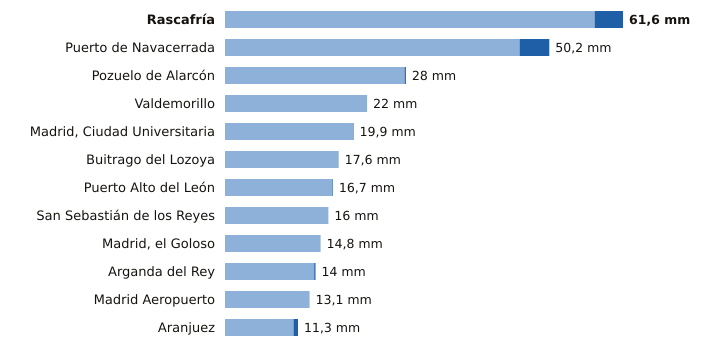

The file beside this chart, header and first rows:
estacion, provincia, indicativo, mm_6_dias_anteriores, mm_hoy, mm_7_dias, horas_de_hoy
Rascafría, Madrid, 3104Y, 57.2, 4.4, 61.6, 9
Puerto de Navacerrada, Madrid, 2462, 45.6, 4.6, 50.2, 9
Pozuelo de Alarcón, Madrid, 3194Y, 27.8, 0.2, 28.0, 9
Valdemorillo, Madrid, 3343Y, 22.0, 0.0, 22.0, 7
Madrid, Ciudad Universitaria, Madrid, 3194U, 19.8, 0.1, 19.9, 9
Buitrago del Lozoya, Madrid, 3110C, 17.6, 0.0, 17.6, 9
Puerto Alto del León, Madrid, 3266A, 16.6, 0.1, 16.7, 9
San Sebastián de los Reyes, Madrid, 3125Y, 16.0, 0.0, 16.0, 9
Madrid, el Goloso, Madrid, 3126Y, 14.8, 0.0, 14.8, 6
Arganda del Rey, Madrid, 3182Y, 13.8, 0.2, 14.0, 7
Madrid Aeropuerto, Madrid, 3129, 13.1, 0.0, 13.1, 9
Aranjuez, Madrid, 3100B, 10.6, 0.7, 11.3, 9
